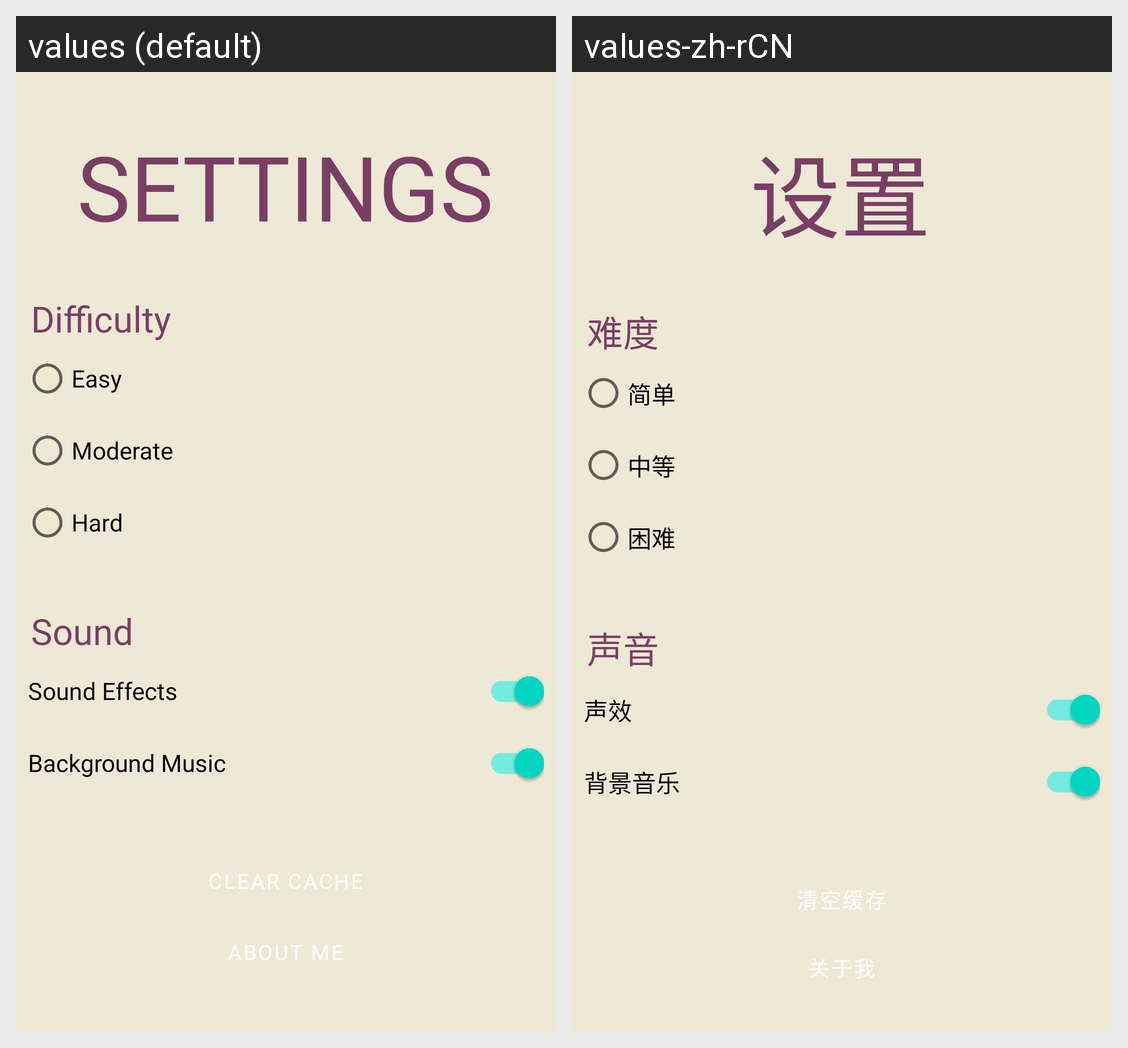

This grid shows one Android layout under two languages. Give, for every string resource on the screen, its name, the default text and each shown locale's text.
Android screen res/layout/activity_settings.xml rendered under 2 locales, left to right: values (default), values-zh-rCN. Device: Nexus 5 (rendered at 1080×1920; each locale shown at half size, 540×960, under a caption strip naming it); theme Theme.TicTacToe.
Strings drawn on this screen, with the default value and each locale's value (text and hints the layout hard-codes, and strings that could not be matched under every locale, appear in the picture but are not listed):

settings_title
  values: SETTINGS
  values-zh-rCN: 设置

settings_difficulty_header
  values: Difficulty
  values-zh-rCN: 难度

settings_difficulty_easy
  values: Easy
  values-zh-rCN: 简单

settings_difficulty_moderate
  values: Moderate
  values-zh-rCN: 中等

settings_difficulty_hard
  values: Hard
  values-zh-rCN: 困难

settings_sound_header
  values: Sound
  values-zh-rCN: 声音

settings_sound_effects
  values: Sound Effects
  values-zh-rCN: 声效

settings_sound_bgm
  values: Background Music
  values-zh-rCN: 背景音乐

settings_clear_cache
  values: Clear Cache
  values-zh-rCN: 清空缓存

settings_about_me
  values: About Me
  values-zh-rCN: 关于我
